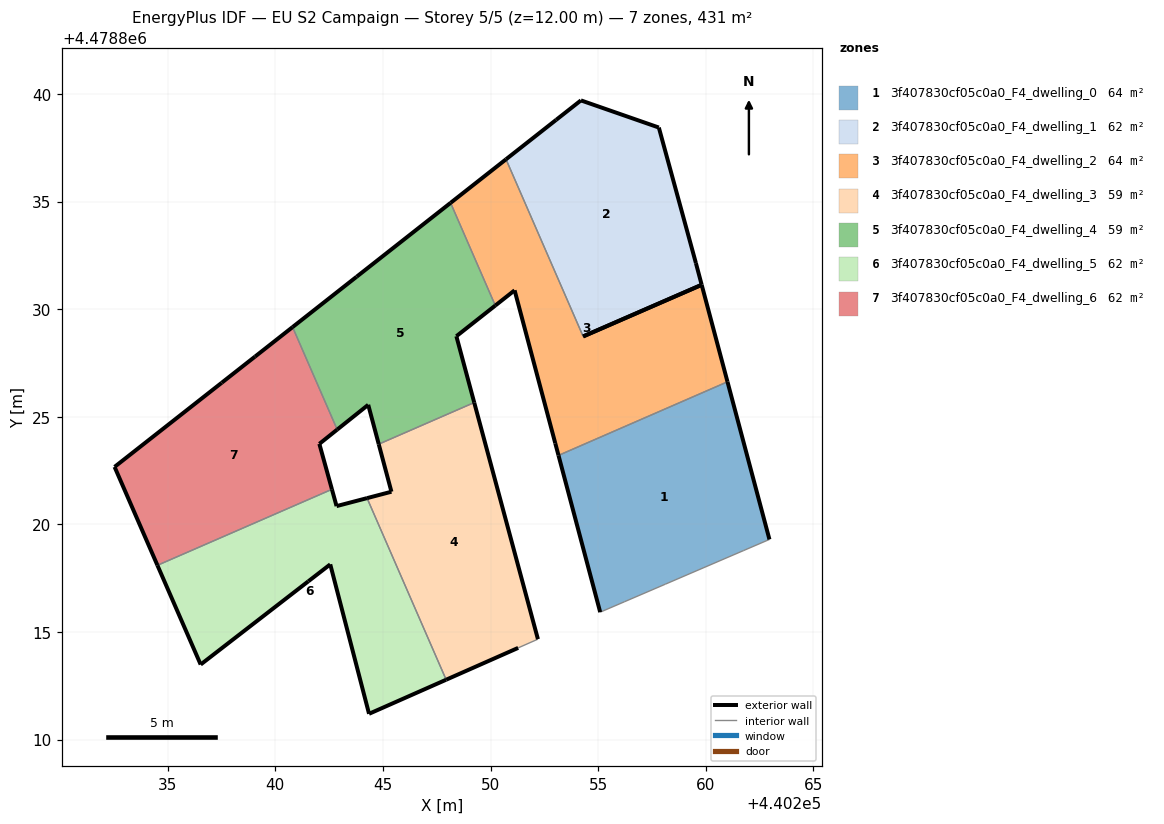
=== STOREY PLAN SPEC (per zone: floor XY polygon, exterior-wall plan segments, windows/doors) ===
zone 1: 3f407830cf05c0a0_F4_dwelling_0  (64.0 m²)
  floor: (440261.76, 4478818.79) (440262.96, 4478819.30) (440261.01, 4478826.62) (440253.16, 4478823.21) (440255.09, 4478815.92) (440256.22, 4478816.41) (440258.12, 4478817.22) (440259.13, 4478817.66)
  exterior wall: (440255.09, 4478815.92) – (440253.16, 4478823.21)  [7.5 m]
  exterior wall: (440261.01, 4478826.62) – (440262.96, 4478819.30)  [7.6 m]
  interior walls: 6
zone 2: 3f407830cf05c0a0_F4_dwelling_1  (61.5 m²)
  floor: (440259.81, 4478831.13) (440259.54, 4478832.14) (440257.82, 4478838.44) (440254.20, 4478839.70) (440253.05, 4478838.79) (440250.72, 4478836.96) (440254.30, 4478828.73)
  exterior wall: (440253.05, 4478838.79) – (440254.20, 4478839.70)  [1.5 m]
  exterior wall: (440254.20, 4478839.70) – (440257.82, 4478838.44)  [3.8 m]
  exterior wall: (440257.82, 4478838.44) – (440259.54, 4478832.14)  [6.5 m]
  exterior wall: (440259.54, 4478832.14) – (440259.81, 4478831.13)  [1.0 m]
  exterior wall: (440259.81, 4478831.13) – (440254.30, 4478828.73)  [6.0 m]
  exterior wall: (440250.72, 4478836.96) – (440253.05, 4478838.79)  [3.0 m]
  interior walls: 1
zone 3: 3f407830cf05c0a0_F4_dwelling_2  (64.0 m²)
  floor: (440261.01, 4478826.62) (440259.81, 4478831.13) (440254.30, 4478828.73) (440250.72, 4478836.96) (440248.15, 4478834.94) (440250.22, 4478830.17) (440251.12, 4478830.87) (440253.01, 4478823.77) (440253.16, 4478823.21)
  exterior wall: (440254.30, 4478828.73) – (440259.81, 4478831.13)  [6.0 m]
  exterior wall: (440259.81, 4478831.13) – (440261.01, 4478826.62)  [4.7 m]
  exterior wall: (440253.16, 4478823.21) – (440253.01, 4478823.77)  [0.6 m]
  exterior wall: (440253.01, 4478823.77) – (440251.12, 4478830.87)  [7.4 m]
  exterior wall: (440251.12, 4478830.87) – (440250.22, 4478830.17)  [1.1 m]
  exterior wall: (440248.15, 4478834.94) – (440250.72, 4478836.96)  [3.3 m]
  interior walls: 3
zone 4: 3f407830cf05c0a0_F4_dwelling_3  (59.1 m²)
  floor: (440251.28, 4478814.26) (440252.20, 4478814.67) (440249.24, 4478825.66) (440244.81, 4478823.73) (440245.40, 4478821.52) (440244.27, 4478821.22) (440247.94, 4478812.79)
  exterior wall: (440244.27, 4478821.22) – (440245.40, 4478821.52)  [1.2 m]
  exterior wall: (440245.40, 4478821.52) – (440244.81, 4478823.73)  [2.3 m]
  exterior wall: (440249.24, 4478825.66) – (440252.20, 4478814.67)  [11.4 m]
  exterior wall: (440251.28, 4478814.26) – (440247.94, 4478812.79)  [3.7 m]
  interior walls: 3
zone 5: 3f407830cf05c0a0_F4_dwelling_4  (59.1 m²)
  floor: (440249.24, 4478825.66) (440248.41, 4478828.74) (440250.22, 4478830.17) (440248.15, 4478834.94) (440243.78, 4478831.50) (440240.80, 4478829.17) (440242.88, 4478824.41) (440244.32, 4478825.56) (440244.81, 4478823.73)
  exterior wall: (440240.80, 4478829.17) – (440243.78, 4478831.50)  [3.8 m]
  exterior wall: (440243.78, 4478831.50) – (440248.15, 4478834.94)  [5.6 m]
  exterior wall: (440250.22, 4478830.17) – (440248.41, 4478828.74)  [2.3 m]
  exterior wall: (440248.41, 4478828.74) – (440249.24, 4478825.66)  [3.2 m]
  exterior wall: (440244.81, 4478823.73) – (440244.32, 4478825.56)  [1.9 m]
  exterior wall: (440244.32, 4478825.56) – (440242.88, 4478824.41)  [1.8 m]
  interior walls: 3
zone 6: 3f407830cf05c0a0_F4_dwelling_5  (61.5 m²)
  floor: (440247.94, 4478812.79) (440244.27, 4478821.22) (440242.85, 4478820.85) (440242.63, 4478821.63) (440234.53, 4478818.10) (440236.53, 4478813.49) (440241.53, 4478817.36) (440242.55, 4478818.14) (440244.36, 4478811.20)
  exterior wall: (440247.94, 4478812.79) – (440244.36, 4478811.20)  [3.9 m]
  exterior wall: (440244.36, 4478811.20) – (440242.55, 4478818.14)  [7.2 m]
  exterior wall: (440242.55, 4478818.14) – (440241.53, 4478817.36)  [1.3 m]
  exterior wall: (440241.53, 4478817.36) – (440236.53, 4478813.49)  [6.3 m]
  exterior wall: (440236.53, 4478813.49) – (440234.53, 4478818.10)  [5.0 m]
  exterior wall: (440242.63, 4478821.63) – (440242.85, 4478820.85)  [0.8 m]
  exterior wall: (440242.85, 4478820.85) – (440244.27, 4478821.22)  [1.5 m]
  interior walls: 2
zone 7: 3f407830cf05c0a0_F4_dwelling_6  (61.5 m²)
  floor: (440242.63, 4478821.63) (440242.05, 4478823.74) (440242.88, 4478824.41) (440240.80, 4478829.17) (440239.06, 4478827.80) (440237.52, 4478826.58) (440232.54, 4478822.67) (440234.53, 4478818.10)
  exterior wall: (440239.06, 4478827.80) – (440240.80, 4478829.17)  [2.2 m]
  exterior wall: (440242.88, 4478824.41) – (440242.05, 4478823.74)  [1.1 m]
  exterior wall: (440242.05, 4478823.74) – (440242.63, 4478821.63)  [2.2 m]
  exterior wall: (440234.53, 4478818.10) – (440232.54, 4478822.67)  [5.0 m]
  exterior wall: (440232.54, 4478822.67) – (440237.52, 4478826.58)  [6.3 m]
  exterior wall: (440237.52, 4478826.58) – (440239.06, 4478827.80)  [2.0 m]
  interior walls: 2

=== DERIVED (storey summary) ===
Building: EU S2 Campaign
Storey: 5 of 5  (floor level z = 12.00 m)
Storey gross floor area: 430.7 m²
Zones on this storey: 7
  - 3f407830cf05c0a0_F4_dwelling_0: floor 64.0 m²; exterior wall 15.1 m (45.3 m²); WWR 0.0%
  - 3f407830cf05c0a0_F4_dwelling_1: floor 61.5 m²; exterior wall 21.8 m (65.5 m²); WWR 0.0%
  - 3f407830cf05c0a0_F4_dwelling_2: floor 64.0 m²; exterior wall 23.0 m (69.1 m²); WWR 0.0%
  - 3f407830cf05c0a0_F4_dwelling_3: floor 59.1 m²; exterior wall 18.5 m (55.5 m²); WWR 0.0%
  - 3f407830cf05c0a0_F4_dwelling_4: floor 59.1 m²; exterior wall 18.6 m (55.7 m²); WWR 0.0%
  - 3f407830cf05c0a0_F4_dwelling_5: floor 61.5 m²; exterior wall 26.0 m (78.0 m²); WWR 0.0%
  - 3f407830cf05c0a0_F4_dwelling_6: floor 61.5 m²; exterior wall 18.8 m (56.3 m²); WWR 0.0%
Zone adjacency (shared interzone walls):
  - 3f407830cf05c0a0_F4_dwelling_0 ↔ 3f407830cf05c0a0_F4_dwelling_2
  - 3f407830cf05c0a0_F4_dwelling_1 ↔ 3f407830cf05c0a0_F4_dwelling_2
  - 3f407830cf05c0a0_F4_dwelling_2 ↔ 3f407830cf05c0a0_F4_dwelling_4
  - 3f407830cf05c0a0_F4_dwelling_3 ↔ 3f407830cf05c0a0_F4_dwelling_4
  - 3f407830cf05c0a0_F4_dwelling_3 ↔ 3f407830cf05c0a0_F4_dwelling_5
  - 3f407830cf05c0a0_F4_dwelling_4 ↔ 3f407830cf05c0a0_F4_dwelling_6
  - 3f407830cf05c0a0_F4_dwelling_5 ↔ 3f407830cf05c0a0_F4_dwelling_6